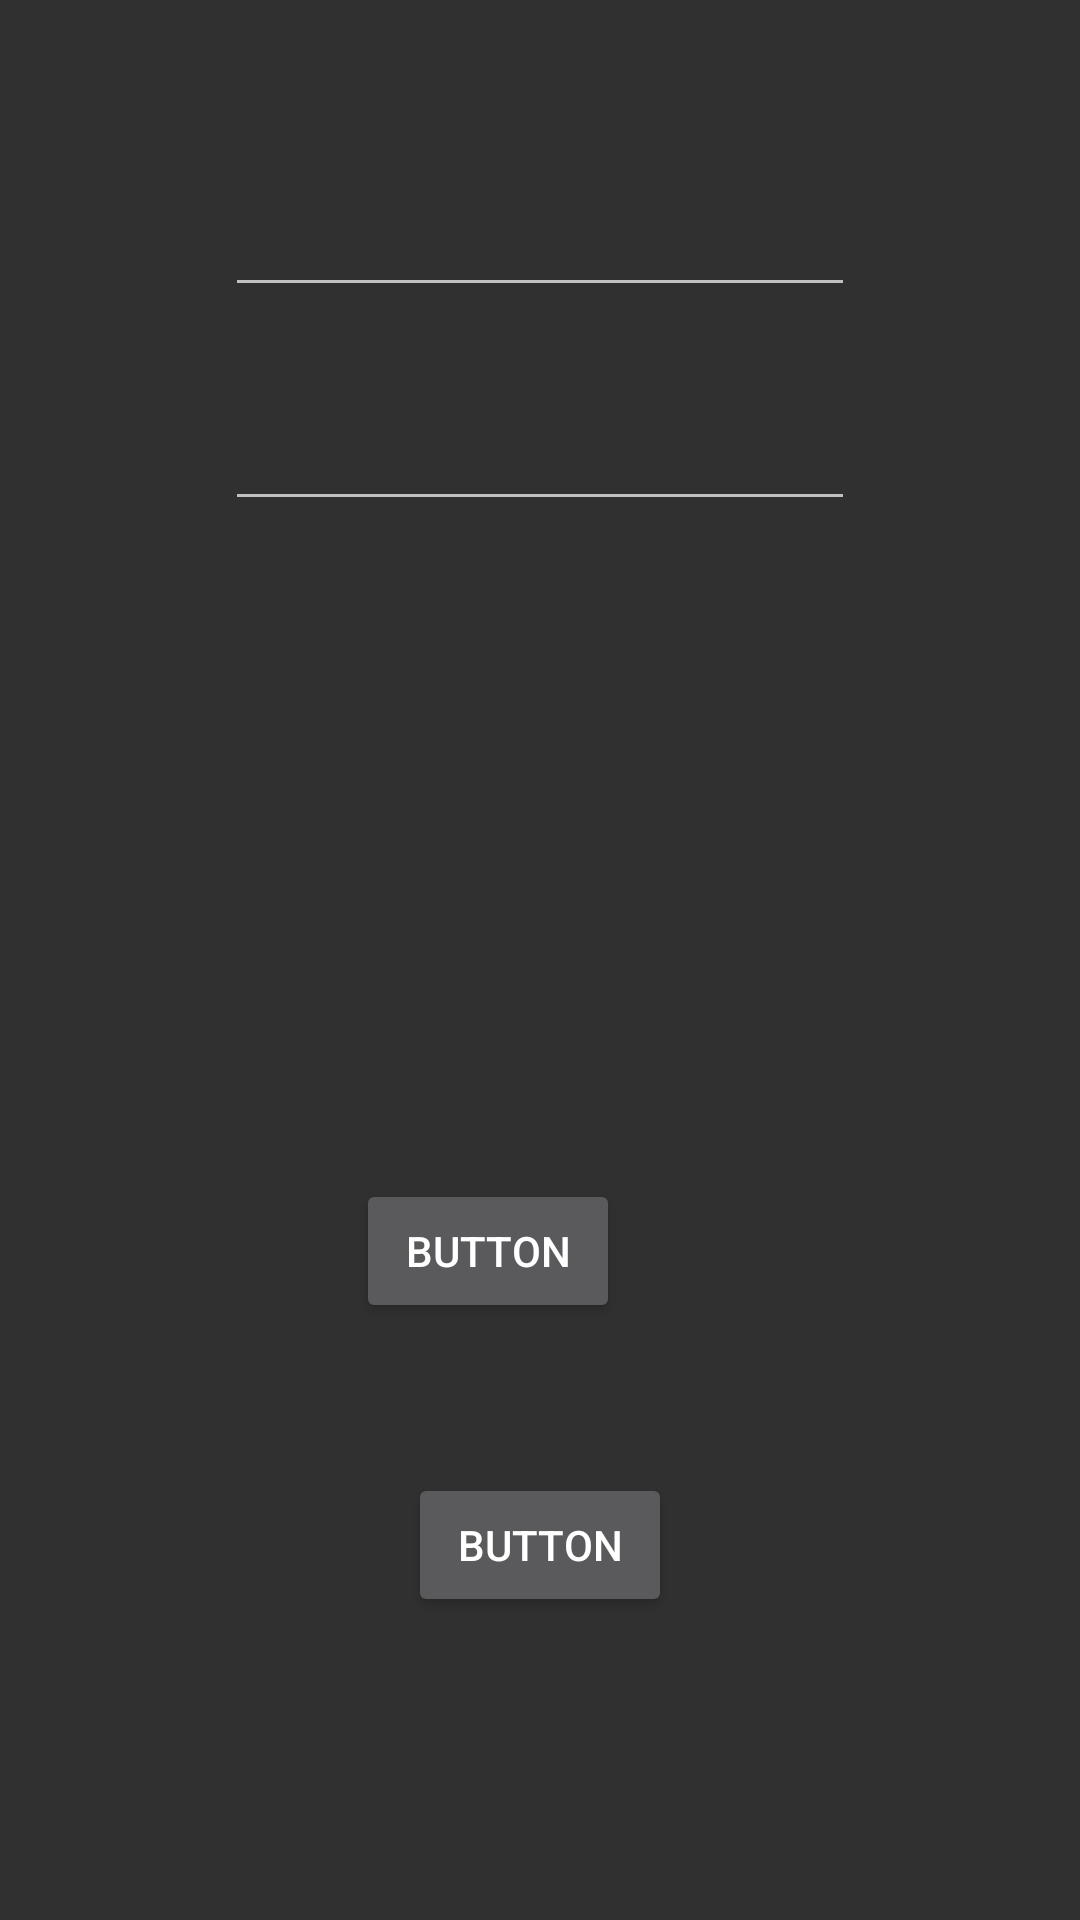

Here is an Android app screen rendered from its layout file. Give the layout XML and the strings, colors and styles it references.
<!-- AndroidManifest.xml: application theme AppTheme -->
<!-- res/layout/activity_auth_example.xml -->
<?xml version="1.0" encoding="utf-8"?>
<RelativeLayout xmlns:android="http://schemas.android.com/apk/res/android"
    xmlns:tools="http://schemas.android.com/tools"
    android:id="@+id/activity_auth_example"
    android:layout_width="match_parent"
    android:layout_height="match_parent"
    android:paddingBottom="@dimen/activity_vertical_margin"
    android:paddingLeft="@dimen/activity_horizontal_margin"
    android:paddingRight="@dimen/activity_horizontal_margin"
    android:paddingTop="@dimen/activity_vertical_margin"
    tools:context="com.chocoyo.labs.app.demo.ui.activities.AuthExampleActivity">

    <Button
        android:text="Button"
        android:layout_width="wrap_content"
        android:layout_height="wrap_content"
        android:layout_alignParentBottom="true"
        android:layout_alignParentLeft="true"
        android:layout_alignParentStart="true"
        android:layout_marginLeft="119dp"
        android:layout_marginStart="119dp"
        android:layout_marginBottom="199dp"
        android:id="@+id/create_user" />

    <EditText
        android:layout_width="wrap_content"
        android:layout_height="wrap_content"
        android:inputType="textEmailAddress"
        android:ems="10"
        android:layout_alignParentTop="true"
        android:layout_centerHorizontal="true"
        android:layout_marginTop="61dp"
        android:id="@+id/email" />

    <EditText
        android:layout_width="wrap_content"
        android:layout_height="wrap_content"
        android:inputType="textPassword"
        android:ems="10"
        android:layout_below="@+id/email"
        android:layout_alignRight="@+id/email"
        android:layout_alignEnd="@+id/email"
        android:layout_marginTop="30dp"
        android:id="@+id/password" />

    <Button
        android:text="Button"
        android:layout_width="wrap_content"
        android:layout_height="wrap_content"
        android:layout_alignTop="@+id/create_user"
        android:layout_centerHorizontal="true"
        android:layout_marginTop="98dp"
        android:id="@+id/login" />

</RelativeLayout>
<!-- resources referenced by this layout -->
<resources>
  <style name="AppTheme" parent="Theme.AppCompat">
          
          <item name="colorPrimary">@color/colorPrimary</item>
          <item name="colorPrimaryDark">@color/colorPrimaryDark</item>
          <item name="colorAccent">@color/colorAccent</item>
      </style>
  <color name="colorPrimary">#3F51B5</color>
  <color name="colorPrimaryDark">#303F9F</color>
  <color name="colorAccent">#FF4081</color>
</resources>
